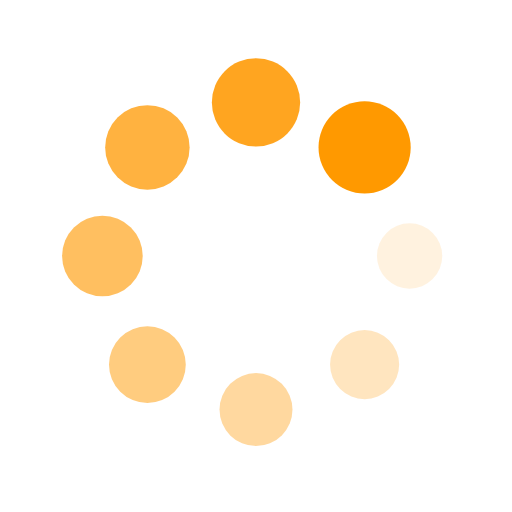
t = 0.00 s
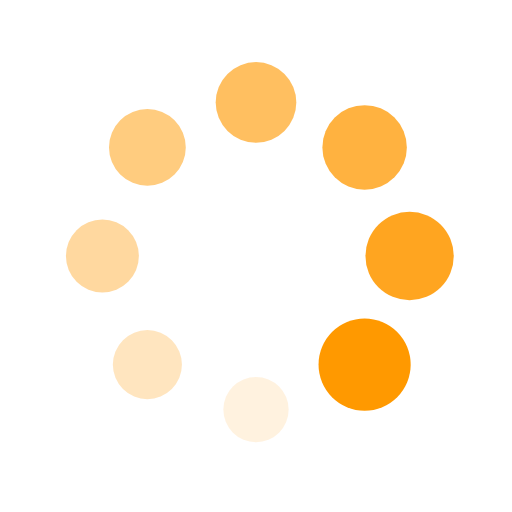
t = 0.25 s
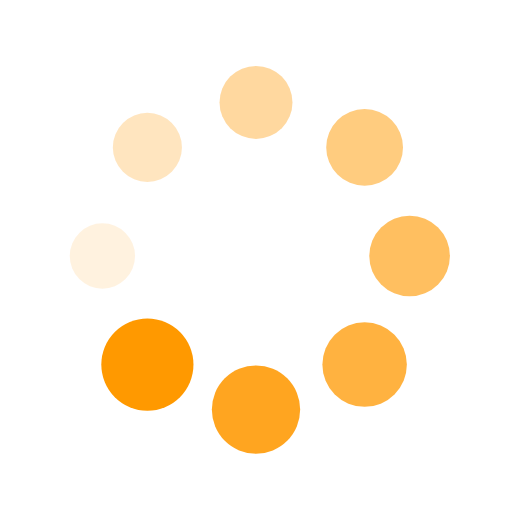
t = 0.50 s
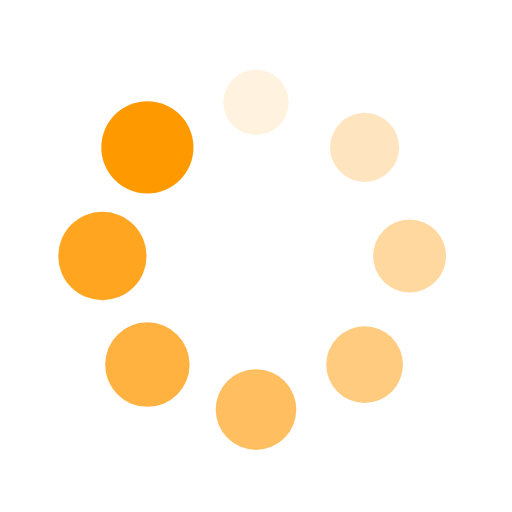
t = 0.75 s

The animated SVG that drew these frames (rendered in a browser with its animation timeline set to each time). Animation: 16 SMIL elements (animate=8,animateTransform=8); one cycle of 1.00 s, repeats indefinitely.

<svg xmlns="http://www.w3.org/2000/svg" viewBox="0 0 100 100" preserveAspectRatio="xMidYMid" width="200" height="200" style="shape-rendering: auto; display: block; background: rgb(255, 255, 255);" xmlns:xlink="http://www.w3.org/1999/xlink"><g><g transform="translate(80,50)">
<g transform="rotate(0)">
<circle fill-opacity="1" fill="#ff9900" r="6" cy="0" cx="0">
  <animateTransform repeatCount="indefinite" dur="1s" keyTimes="0;1" values="1.5 1.5;1 1" begin="-0.875s" type="scale" attributeName="transform"></animateTransform>
  <animate begin="-0.875s" values="1;0" repeatCount="indefinite" dur="1s" keyTimes="0;1" attributeName="fill-opacity"></animate>
</circle>
</g>
</g><g transform="translate(71.21320343559643,71.21320343559643)">
<g transform="rotate(45)">
<circle fill-opacity="0.875" fill="#ff9900" r="6" cy="0" cx="0">
  <animateTransform repeatCount="indefinite" dur="1s" keyTimes="0;1" values="1.5 1.5;1 1" begin="-0.75s" type="scale" attributeName="transform"></animateTransform>
  <animate begin="-0.75s" values="1;0" repeatCount="indefinite" dur="1s" keyTimes="0;1" attributeName="fill-opacity"></animate>
</circle>
</g>
</g><g transform="translate(50,80)">
<g transform="rotate(90)">
<circle fill-opacity="0.75" fill="#ff9900" r="6" cy="0" cx="0">
  <animateTransform repeatCount="indefinite" dur="1s" keyTimes="0;1" values="1.5 1.5;1 1" begin="-0.625s" type="scale" attributeName="transform"></animateTransform>
  <animate begin="-0.625s" values="1;0" repeatCount="indefinite" dur="1s" keyTimes="0;1" attributeName="fill-opacity"></animate>
</circle>
</g>
</g><g transform="translate(28.786796564403577,71.21320343559643)">
<g transform="rotate(135)">
<circle fill-opacity="0.625" fill="#ff9900" r="6" cy="0" cx="0">
  <animateTransform repeatCount="indefinite" dur="1s" keyTimes="0;1" values="1.5 1.5;1 1" begin="-0.5s" type="scale" attributeName="transform"></animateTransform>
  <animate begin="-0.5s" values="1;0" repeatCount="indefinite" dur="1s" keyTimes="0;1" attributeName="fill-opacity"></animate>
</circle>
</g>
</g><g transform="translate(20,50.00000000000001)">
<g transform="rotate(180)">
<circle fill-opacity="0.5" fill="#ff9900" r="6" cy="0" cx="0">
  <animateTransform repeatCount="indefinite" dur="1s" keyTimes="0;1" values="1.5 1.5;1 1" begin="-0.375s" type="scale" attributeName="transform"></animateTransform>
  <animate begin="-0.375s" values="1;0" repeatCount="indefinite" dur="1s" keyTimes="0;1" attributeName="fill-opacity"></animate>
</circle>
</g>
</g><g transform="translate(28.78679656440357,28.786796564403577)">
<g transform="rotate(225)">
<circle fill-opacity="0.375" fill="#ff9900" r="6" cy="0" cx="0">
  <animateTransform repeatCount="indefinite" dur="1s" keyTimes="0;1" values="1.5 1.5;1 1" begin="-0.25s" type="scale" attributeName="transform"></animateTransform>
  <animate begin="-0.25s" values="1;0" repeatCount="indefinite" dur="1s" keyTimes="0;1" attributeName="fill-opacity"></animate>
</circle>
</g>
</g><g transform="translate(49.99999999999999,20)">
<g transform="rotate(270)">
<circle fill-opacity="0.25" fill="#ff9900" r="6" cy="0" cx="0">
  <animateTransform repeatCount="indefinite" dur="1s" keyTimes="0;1" values="1.5 1.5;1 1" begin="-0.125s" type="scale" attributeName="transform"></animateTransform>
  <animate begin="-0.125s" values="1;0" repeatCount="indefinite" dur="1s" keyTimes="0;1" attributeName="fill-opacity"></animate>
</circle>
</g>
</g><g transform="translate(71.21320343559643,28.78679656440357)">
<g transform="rotate(315)">
<circle fill-opacity="0.125" fill="#ff9900" r="6" cy="0" cx="0">
  <animateTransform repeatCount="indefinite" dur="1s" keyTimes="0;1" values="1.5 1.5;1 1" begin="0s" type="scale" attributeName="transform"></animateTransform>
  <animate begin="0s" values="1;0" repeatCount="indefinite" dur="1s" keyTimes="0;1" attributeName="fill-opacity"></animate>
</circle>
</g>
</g><g></g></g><!-- [ldio] generated by https://loading.io --></svg>
